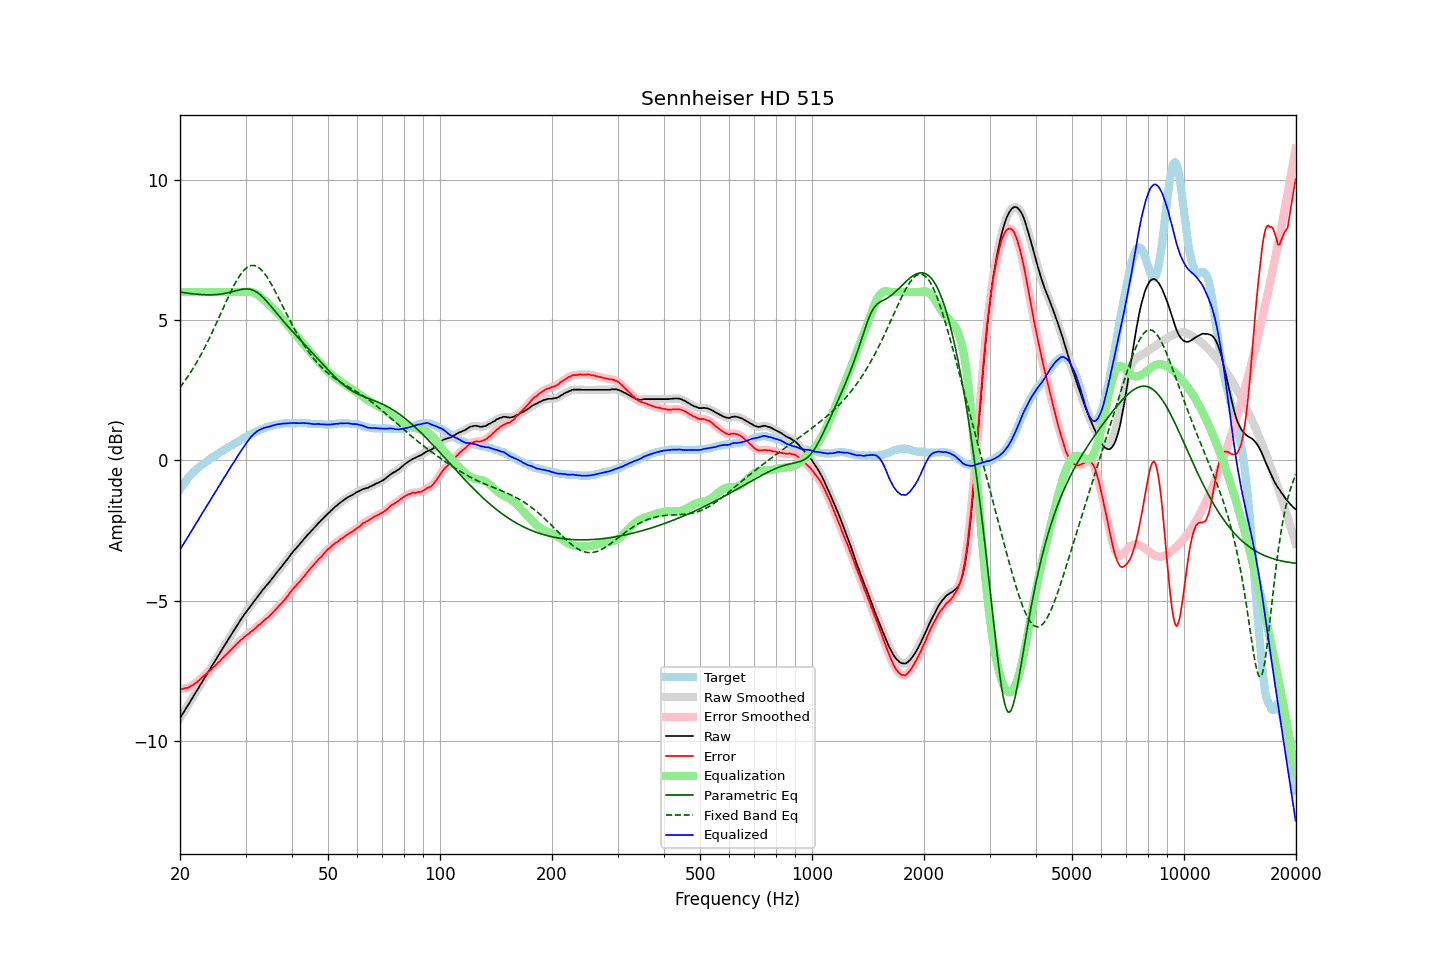

The table this chart was drawn from, first rows:
frequency, raw, error, smoothed, error_smoothed, equalization, parametric_eq, fixed_band_eq, equalized_raw, equalized_smoothed, target
20.00, -9.18, -8.14, -9.18, -8.14, 6.00, 5.99, 2.60, -3.18, -3.18, -1.04
20.20, -9.09, -8.14, -9.08, -8.14, 6.00, 5.99, 2.68, -3.09, -3.08, -0.95
20.40, -9.00, -8.14, -8.99, -8.13, 6.00, 5.98, 2.75, -3.00, -2.99, -0.86
20.61, -8.90, -8.11, -8.90, -8.12, 6.00, 5.97, 2.83, -2.90, -2.90, -0.79
20.81, -8.81, -8.11, -8.81, -8.11, 6.00, 5.96, 2.91, -2.81, -2.81, -0.70
21.02, -8.72, -8.10, -8.71, -8.09, 6.00, 5.95, 3.00, -2.72, -2.71, -0.62
21.23, -8.63, -8.07, -8.62, -8.07, 6.00, 5.95, 3.08, -2.63, -2.62, -0.56
21.44, -8.52, -8.03, -8.53, -8.04, 6.00, 5.94, 3.17, -2.52, -2.53, -0.50
21.66, -8.44, -8.01, -8.43, -8.00, 6.00, 5.93, 3.26, -2.44, -2.43, -0.43
21.87, -8.33, -7.96, -8.34, -7.96, 6.00, 5.93, 3.36, -2.33, -2.34, -0.38
22.09, -8.25, -7.92, -8.25, -7.92, 6.00, 5.92, 3.45, -2.25, -2.25, -0.33
22.31, -8.15, -7.88, -8.15, -7.87, 6.00, 5.92, 3.56, -2.15, -2.15, -0.28
22.54, -8.06, -7.83, -8.06, -7.83, 6.00, 5.91, 3.66, -2.06, -2.06, -0.23
22.76, -7.97, -7.77, -7.96, -7.77, 6.00, 5.91, 3.76, -1.97, -1.96, -0.19
22.99, -7.87, -7.71, -7.87, -7.72, 6.00, 5.90, 3.87, -1.87, -1.87, -0.15
23.22, -7.78, -7.66, -7.78, -7.67, 6.00, 5.90, 3.98, -1.78, -1.78, -0.11
23.45, -7.69, -7.62, -7.68, -7.62, 6.00, 5.90, 4.09, -1.69, -1.68, -0.06
23.69, -7.59, -7.56, -7.59, -7.57, 6.00, 5.90, 4.20, -1.59, -1.59, -0.02
23.92, -7.49, -7.51, -7.50, -7.52, 6.00, 5.90, 4.32, -1.49, -1.50, 0.02
24.16, -7.41, -7.47, -7.40, -7.46, 6.00, 5.90, 4.44, -1.41, -1.40, 0.07
24.40, -7.30, -7.41, -7.31, -7.41, 6.00, 5.90, 4.56, -1.30, -1.31, 0.11
24.65, -7.22, -7.35, -7.22, -7.36, 6.00, 5.90, 4.68, -1.22, -1.22, 0.13
24.89, -7.12, -7.30, -7.12, -7.30, 6.00, 5.91, 4.81, -1.12, -1.12, 0.18
25.14, -7.03, -7.25, -7.03, -7.25, 6.00, 5.91, 4.93, -1.03, -1.03, 0.21
25.39, -6.93, -7.19, -6.94, -7.19, 6.00, 5.92, 5.06, -0.93, -0.94, 0.25
25.65, -6.85, -7.14, -6.84, -7.13, 6.00, 5.92, 5.19, -0.85, -0.84, 0.29
25.91, -6.75, -7.07, -6.75, -7.07, 6.00, 5.93, 5.31, -0.75, -0.75, 0.32
26.16, -6.65, -7.02, -6.66, -7.02, 6.00, 5.94, 5.44, -0.65, -0.66, 0.36
26.43, -6.57, -6.96, -6.56, -6.96, 6.00, 5.95, 5.57, -0.57, -0.56, 0.39
26.69, -6.48, -6.91, -6.47, -6.90, 6.00, 5.96, 5.69, -0.48, -0.47, 0.43
26.96, -6.38, -6.85, -6.38, -6.85, 6.00, 5.97, 5.82, -0.38, -0.38, 0.47
27.23, -6.29, -6.78, -6.29, -6.79, 6.00, 5.99, 5.94, -0.29, -0.29, 0.50
27.50, -6.20, -6.73, -6.20, -6.73, 6.00, 6.00, 6.06, -0.20, -0.20, 0.54
27.77, -6.10, -6.67, -6.11, -6.67, 6.00, 6.02, 6.17, -0.10, -0.11, 0.57
28.05, -6.02, -6.62, -6.02, -6.61, 6.00, 6.03, 6.28, -0.02, -0.02, 0.61
28.33, -5.93, -6.55, -5.93, -6.56, 6.00, 6.05, 6.38, 0.07, 0.07, 0.62
28.62, -5.84, -6.50, -5.84, -6.50, 6.00, 6.06, 6.48, 0.16, 0.16, 0.66
28.90, -5.75, -6.45, -5.75, -6.45, 6.00, 6.08, 6.57, 0.25, 0.25, 0.70
29.19, -5.66, -6.39, -5.66, -6.40, 6.00, 6.09, 6.65, 0.34, 0.34, 0.73
29.48, -5.58, -6.36, -5.57, -6.34, 6.00, 6.10, 6.72, 0.42, 0.43, 0.78
29.78, -5.49, -6.29, -5.49, -6.29, 6.00, 6.10, 6.79, 0.52, 0.51, 0.80
30.08, -5.41, -6.24, -5.41, -6.25, 6.01, 6.11, 6.84, 0.60, 0.60, 0.84
30.38, -5.34, -6.20, -5.33, -6.20, 6.01, 6.11, 6.89, 0.67, 0.68, 0.87
30.68, -5.26, -6.16, -5.26, -6.16, 6.01, 6.10, 6.92, 0.75, 0.75, 0.91
30.99, -5.18, -6.10, -5.18, -6.11, 6.00, 6.09, 6.94, 0.83, 0.82, 0.92
31.30, -5.11, -6.07, -5.10, -6.07, 5.99, 6.07, 6.94, 0.89, 0.89, 0.96
31.61, -5.03, -6.02, -5.03, -6.02, 5.97, 6.05, 6.95, 0.95, 0.94, 0.99
31.93, -4.96, -5.98, -4.95, -5.97, 5.95, 6.02, 6.93, 0.99, 0.99, 1.02
32.24, -4.87, -5.91, -4.88, -5.92, 5.91, 5.98, 6.91, 1.04, 1.04, 1.04
32.57, -4.80, -5.86, -4.80, -5.87, 5.87, 5.94, 6.87, 1.08, 1.08, 1.07
32.89, -4.73, -5.83, -4.72, -5.82, 5.83, 5.90, 6.82, 1.10, 1.11, 1.10
33.22, -4.65, -5.77, -4.65, -5.77, 5.78, 5.84, 6.76, 1.13, 1.13, 1.12
33.55, -4.58, -5.72, -4.58, -5.72, 5.73, 5.79, 6.70, 1.15, 1.15, 1.14
33.89, -4.51, -5.67, -4.51, -5.67, 5.68, 5.73, 6.62, 1.17, 1.17, 1.16
34.23, -4.44, -5.62, -4.44, -5.62, 5.62, 5.66, 6.54, 1.19, 1.18, 1.19
34.57, -4.38, -5.58, -4.37, -5.58, 5.57, 5.60, 6.45, 1.19, 1.20, 1.21
34.92, -4.31, -5.52, -4.30, -5.52, 5.52, 5.53, 6.36, 1.21, 1.21, 1.21
35.27, -4.23, -5.47, -4.23, -5.47, 5.46, 5.46, 6.26, 1.23, 1.23, 1.24
35.62, -4.16, -5.41, -4.16, -5.40, 5.40, 5.39, 6.16, 1.25, 1.25, 1.25
35.97, -4.09, -5.34, -4.08, -5.34, 5.35, 5.32, 6.05, 1.26, 1.26, 1.26
... 635 more rows
